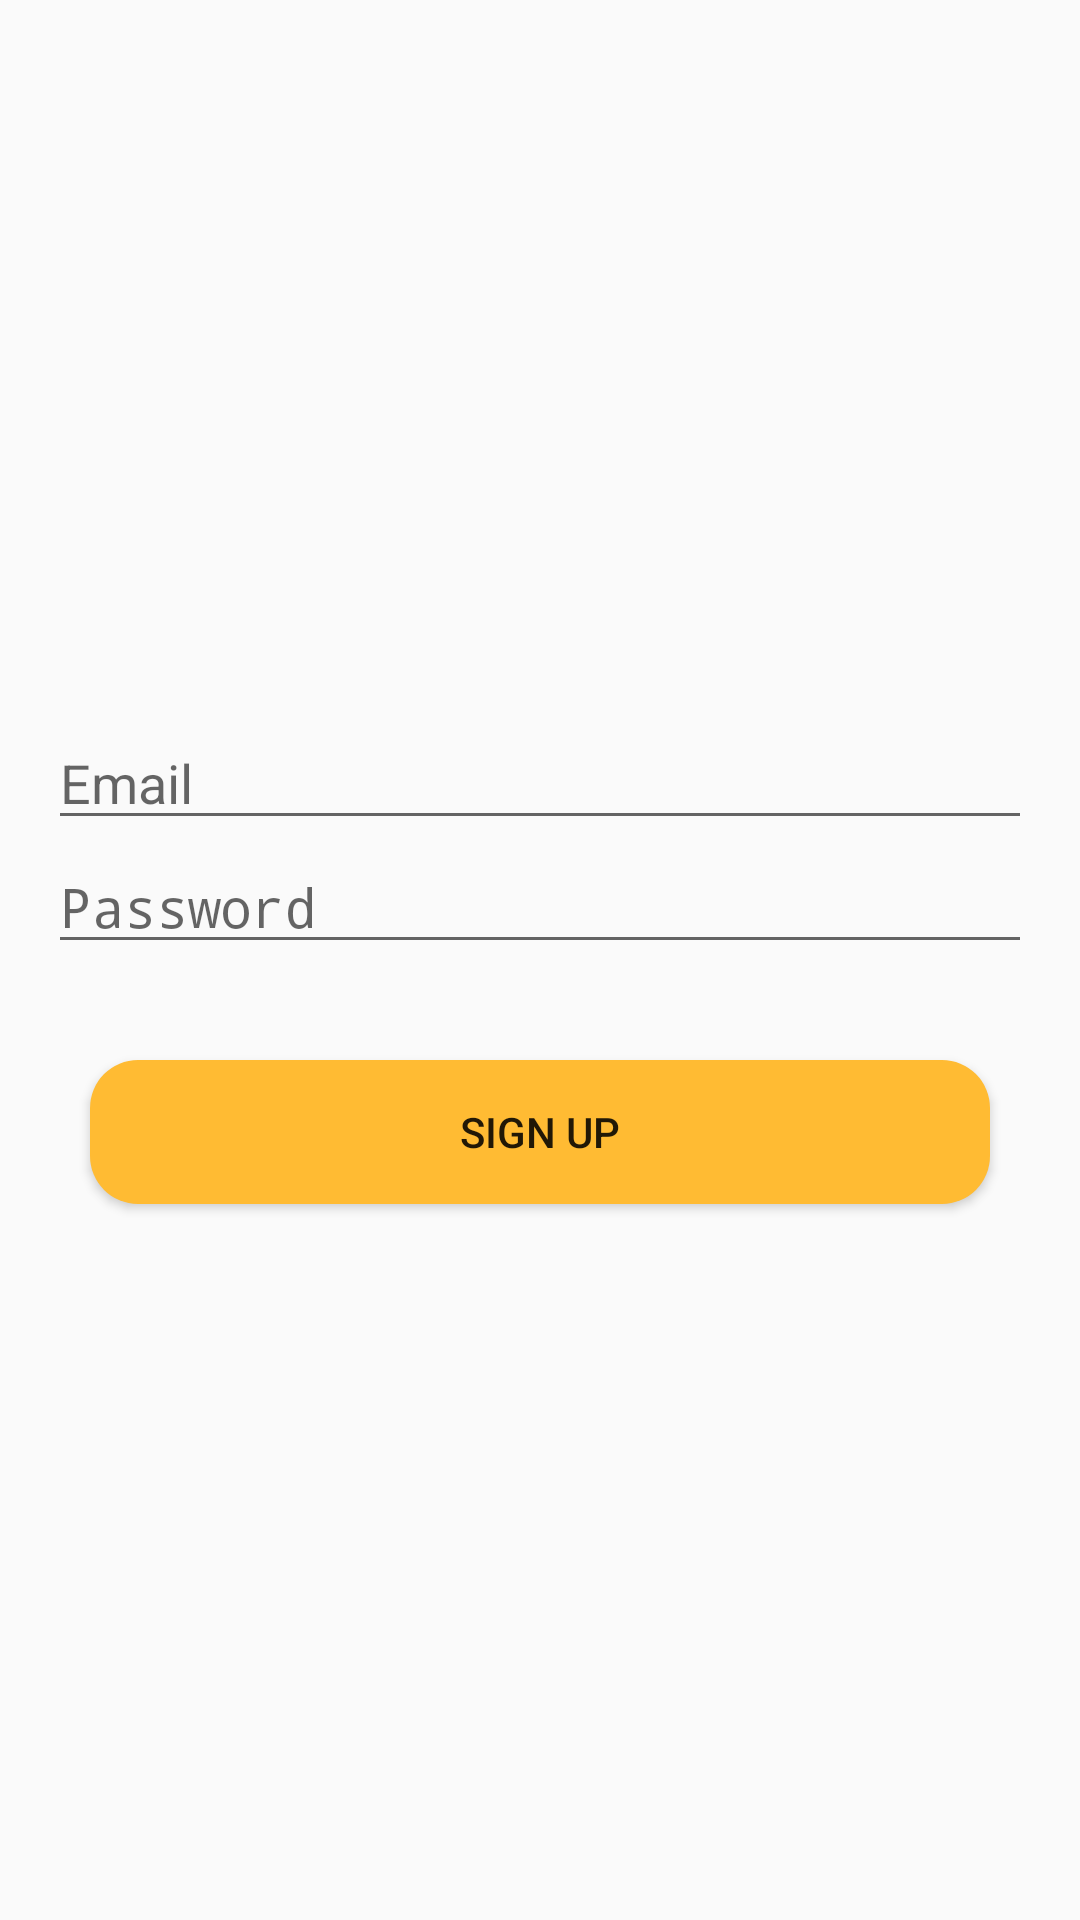

Layout XML and referenced resources for this Android screen:
<!-- AndroidManifest.xml: application theme AppTheme -->
<!-- res/layout/activity_signup.xml -->
<?xml version="1.0" encoding="utf-8"?>
<RelativeLayout xmlns:android="http://schemas.android.com/apk/res/android"
    xmlns:app="http://schemas.android.com/apk/res-auto"
    xmlns:tools="http://schemas.android.com/tools"
    android:layout_width="match_parent"
    android:layout_height="match_parent"
    tools:context="cacagdas.mynoteassistant.com.SignupActivity">

    <LinearLayout
        android:layout_width="match_parent"
        android:layout_height="match_parent"
        android:gravity="center"
        android:orientation="vertical">

        <EditText
            android:id="@+id/etSignupEmail"
            android:layout_width="match_parent"
            android:layout_height="wrap_content"
            android:layout_marginLeft="16dp"
            android:layout_marginRight="16dp"
            android:ems="10"
            android:hint="Email"
            android:inputType="textEmailAddress" />

        <EditText
            android:id="@+id/etSignupPassword"
            android:layout_width="match_parent"
            android:layout_height="wrap_content"
            android:layout_marginLeft="16dp"
            android:layout_marginRight="16dp"
            android:ems="10"
            android:hint="Password"
            android:inputType="textPassword" />

        <Button
            android:id="@+id/btnSignUp"
            android:layout_width="300dp"
            android:layout_height="wrap_content"
            android:layout_marginTop="32dp"
            android:background="@drawable/rounded_button"
            android:text="Sıgn Up" />
    </LinearLayout>

</RelativeLayout>
<!-- resources referenced by this layout -->
<resources>
  <!-- drawable rounded_button (drawable) -->
  <?xml version="1.0" encoding="utf-8"?>
  <shape xmlns:android="http://schemas.android.com/apk/res/android" android:shape="rectangle" android:padding="10dp">
      <solid android:color="@android:color/holo_orange_light"/> 
      <corners
          android:bottomRightRadius="16dp"
          android:bottomLeftRadius="16dp"
          android:topLeftRadius="16dp"
          android:topRightRadius="16dp"/>
  </shape>
  <style name="AppTheme" parent="Theme.AppCompat.Light.DarkActionBar">
          
          <item name="colorPrimary">@android:color/holo_orange_light</item>
          <item name="colorPrimaryDark">@android:color/holo_orange_light</item>
          <item name="colorAccent">@color/colorAccent</item>
      </style>
  <color name="colorAccent">#ff4081</color>
</resources>
